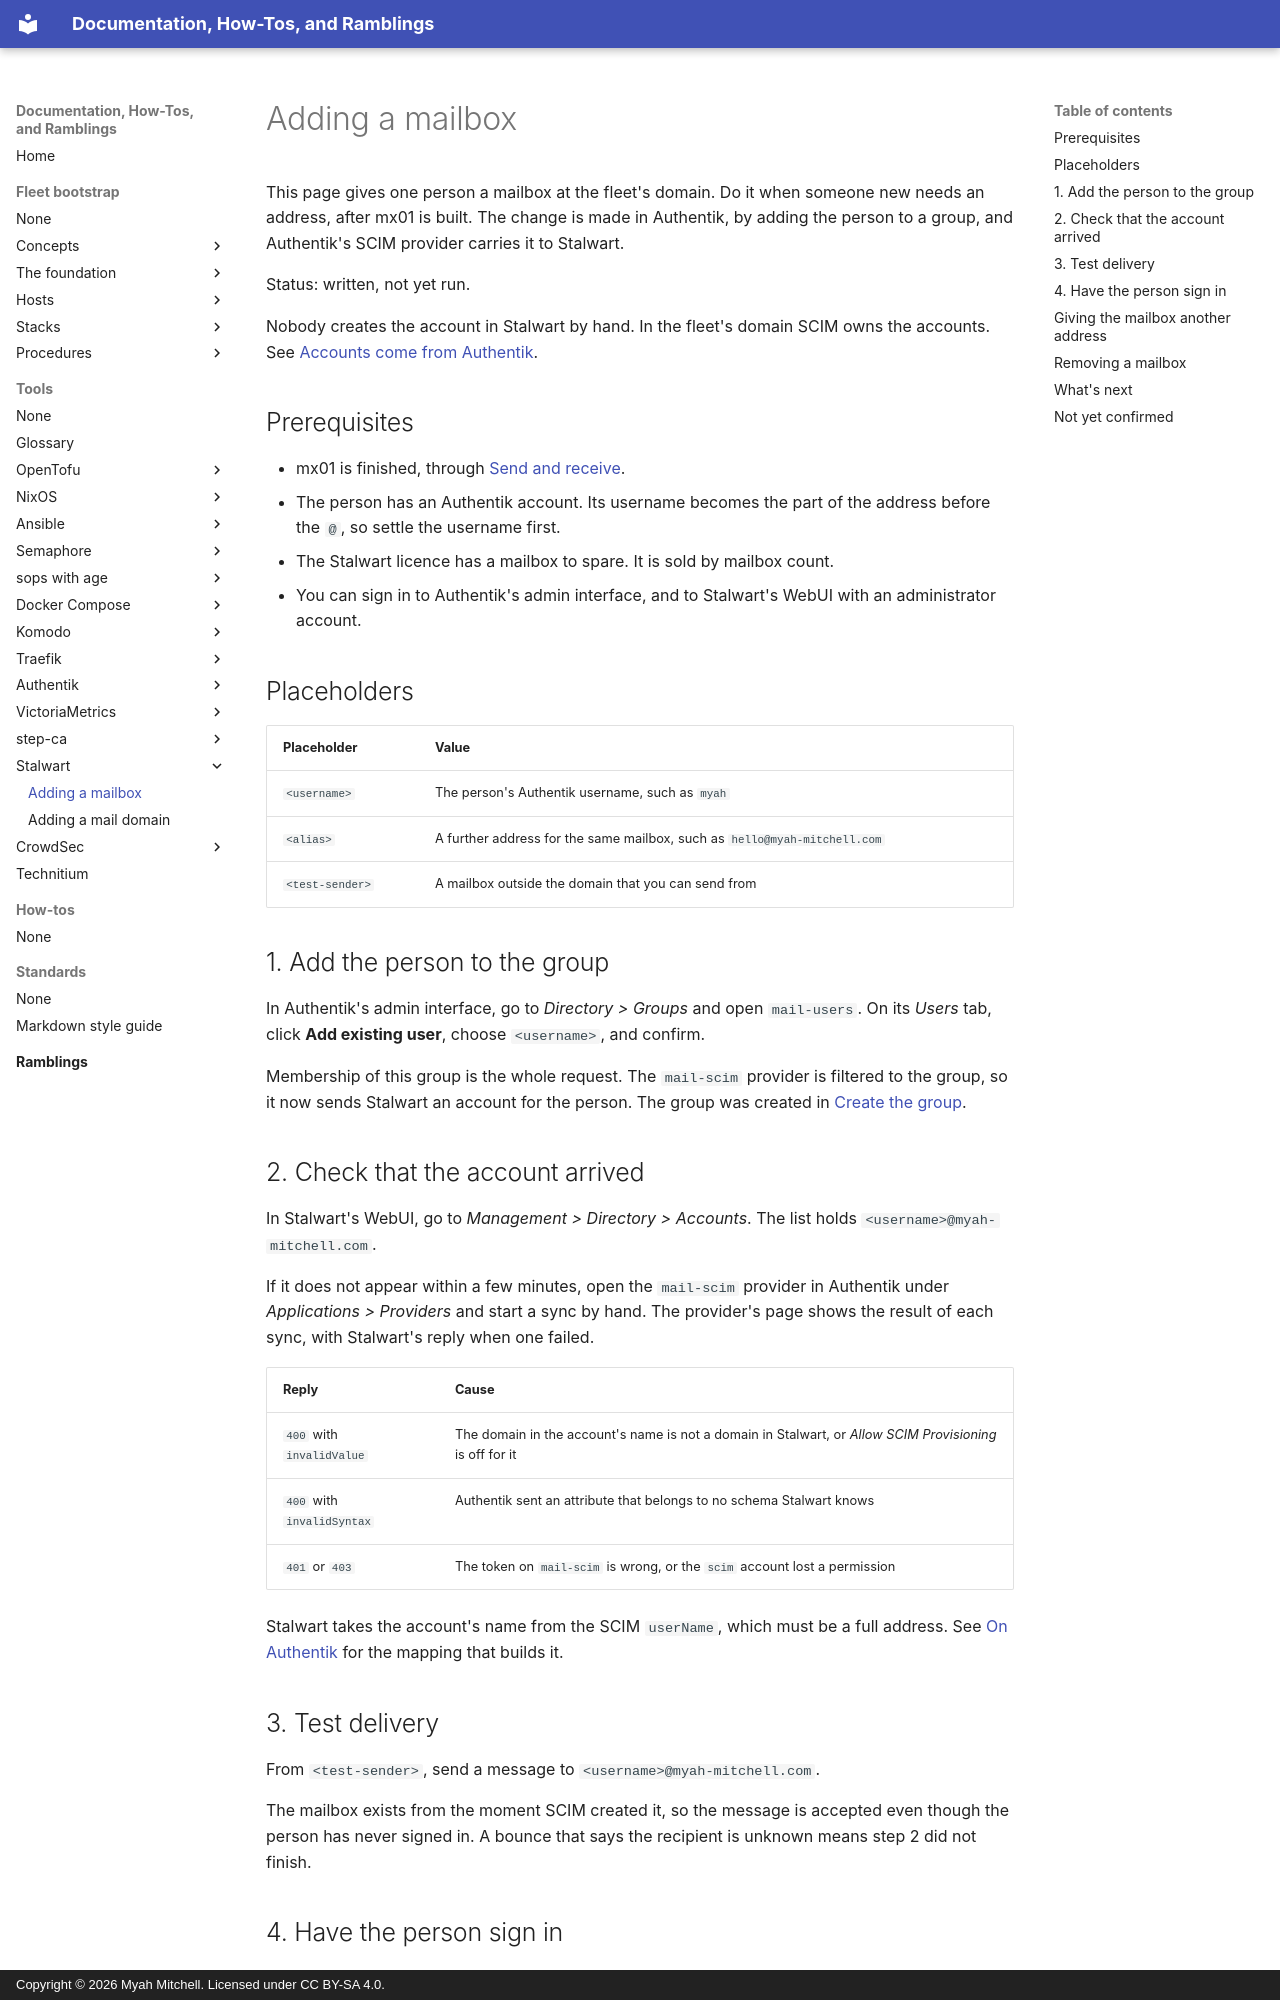

repository: myah-mitchell/docs · page: tools/stalwart/add-a-mailbox/index.html · generator: mkdocs · copyright: Copyright © 2026 Myah Mitchell. Licensed under CC BY-SA 4.0.

# Adding a mailbox

This page gives one person a mailbox at the fleet's domain. Do it when someone new needs an address, after mx01 is built. The change is made in Authentik, by adding the person to a group, and Authentik's SCIM provider carries it to Stalwart.

Status: written, not yet run.

Nobody creates the account in Stalwart by hand. In the fleet's domain SCIM owns the accounts. See [Accounts come from Authentik](index.md#accounts-in-the-fleet).

## Prerequisites

- mx01 is finished, through [Send and receive](../../fleet-bootstrap/hosts/mx01-mail.md#mail-check).
- The person has an Authentik account. Its username becomes the part of the address before the `@`, so settle the username first.
- The Stalwart licence has a mailbox to spare. It is sold by mailbox count.
- You can sign in to Authentik's admin interface, and to Stalwart's WebUI with an administrator account.

## Placeholders

| Placeholder | Value |
| --- | --- |
| `<username>` | The person's Authentik username, such as `myah` |
| `<alias>` | A further address for the same mailbox, such as `hello@myah-mitchell.com` |
| `<test-sender>` | A mailbox outside the domain that you can send from |

## 1. Add the person to the group {#group}

In Authentik's admin interface, go to *Directory > Groups* and open `mail-users`. On its *Users* tab, click **Add existing user**, choose `<username>`, and confirm.

Membership of this group is the whole request. The `mail-scim` provider is filtered to the group, so it now sends Stalwart an account for the person. The group was created in [Create the group](../../fleet-bootstrap/hosts/mx01-mail.md#authentik-group).

## 2. Check that the account arrived {#verify}

In Stalwart's WebUI, go to *Management > Directory > Accounts*. The list holds `<username>@myah-mitchell.com`.

If it does not appear within a few minutes, open the `mail-scim` provider in Authentik under *Applications > Providers* and start a sync by hand. The provider's page shows the result of each sync, with Stalwart's reply when one failed.

| Reply | Cause |
| --- | --- |
| `400` with `invalidValue` | The domain in the account's name is not a domain in Stalwart, or *Allow SCIM Provisioning* is off for it |
| `400` with `invalidSyntax` | Authentik sent an attribute that belongs to no schema Stalwart knows |
| `401` or `403` | The token on `mail-scim` is wrong, or the `scim` account lost a permission |

Stalwart takes the account's name from the SCIM `userName`, which must be a full address. See [On Authentik](../../fleet-bootstrap/hosts/mx01-mail.md#scim-authentik) for the mapping that builds it.

## 3. Test delivery {#deliver}

From `<test-sender>`, send a message to `<username>@myah-mitchell.com`.

The mailbox exists from the moment SCIM created it, so the message is accepted even though the person has never signed in. A bounce that says the recipient is unknown means step 2 did not finish.
